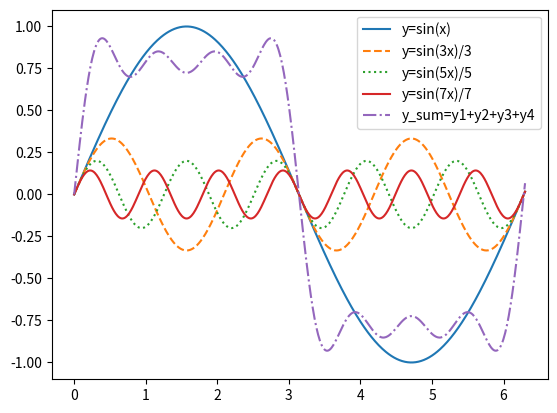

The matplotlib source for this figure:
import numpy as np
import matplotlib.pyplot as plt
x=np.linspace(0,6.3,500)
y1=np.sin(x)
y2=np.sin(3*x)/3
y3=np.sin(5*x)/5
y4=np.sin(7*x)/7
y_sum=y1+y2+y3+y4
fig,ax=plt.subplots()
ax.plot(x,y1,label="y=sin(x)",ls="-")
ax.plot(x,y2,label="y=sin(3x)/3",ls="--")
ax.plot(x,y3,label="y=sin(5x)/5",ls=":")
ax.plot(x,y4,label="y=sin(7x)/7")
ax.plot(x,y_sum,label="y_sum=y1+y2+y3+y4",ls="-.")
ax.legend()
plt.show()
